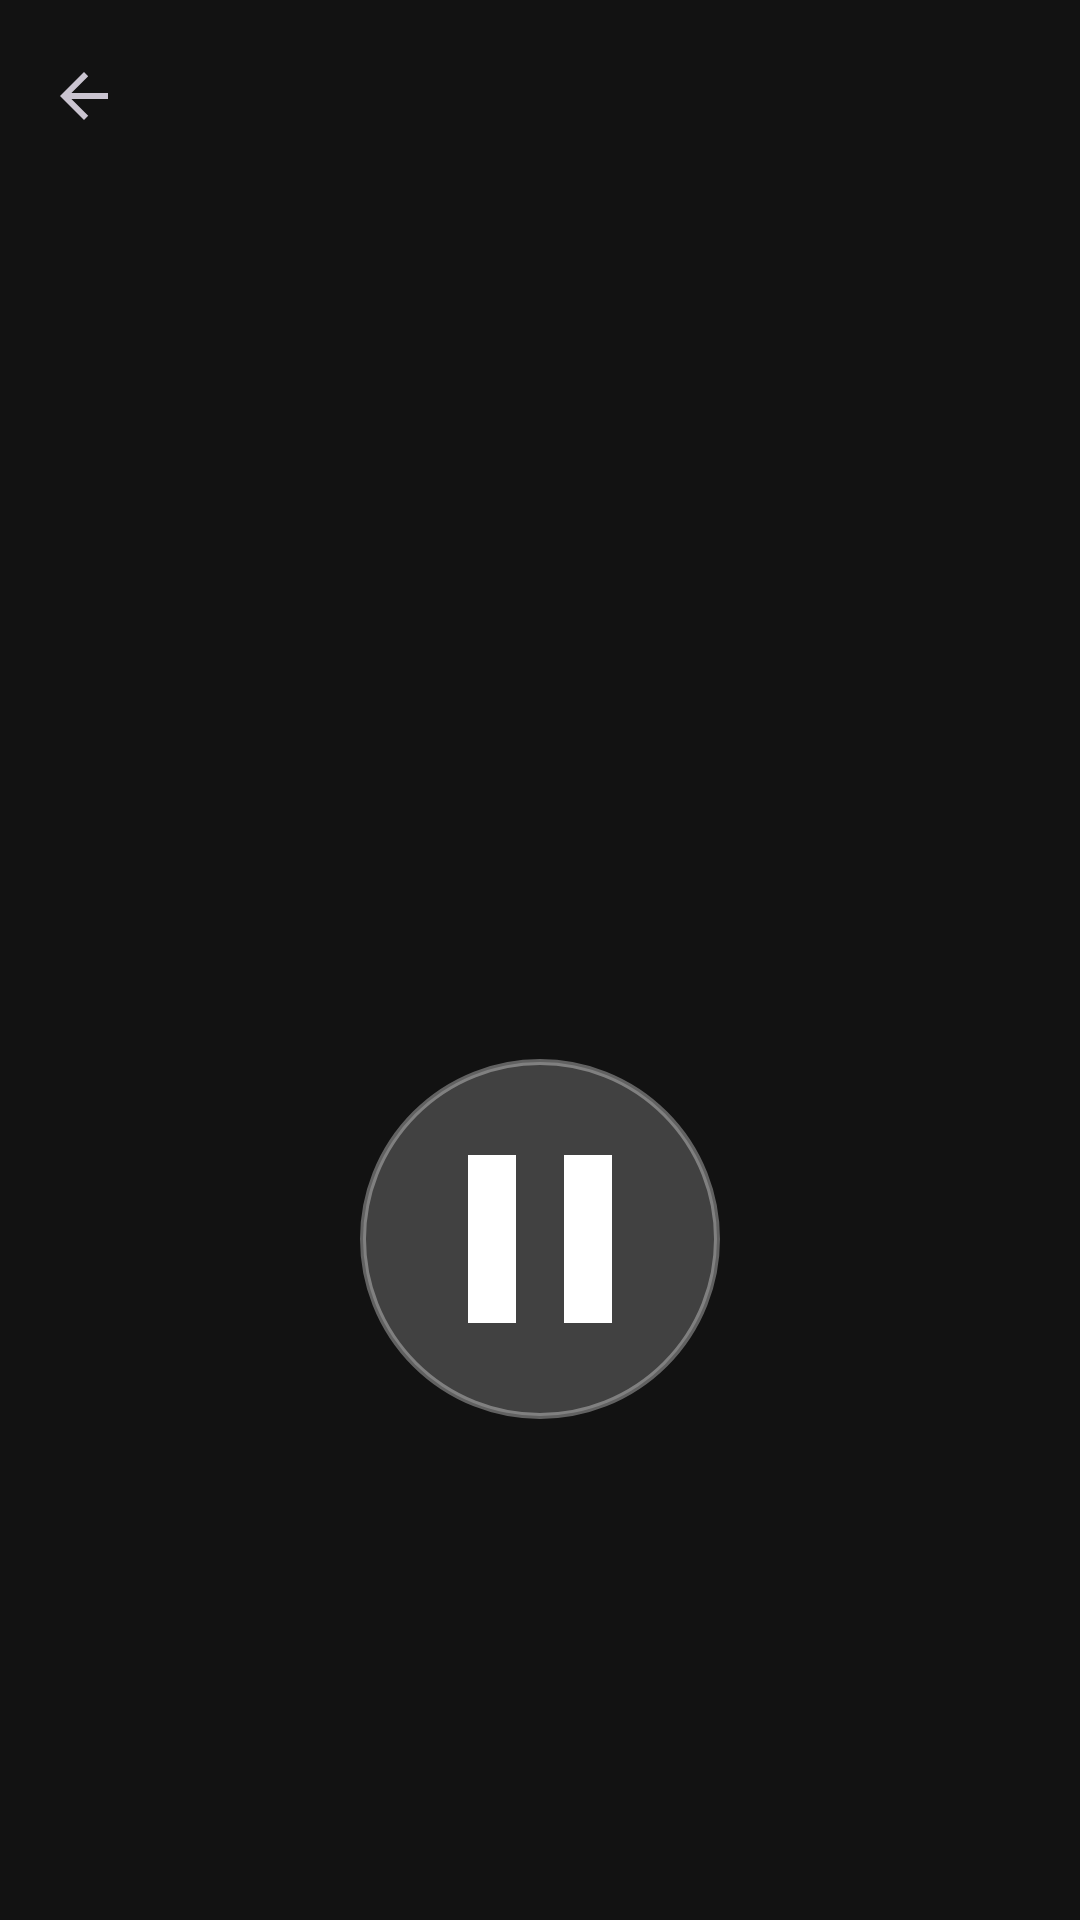

Layout XML and referenced resources for this Android screen:
<!-- AndroidManifest.xml: application theme Theme.RelaxingSounds -->
<!-- res/layout/activity_sound_detail.xml -->
<?xml version="1.0" encoding="utf-8"?>
<androidx.constraintlayout.widget.ConstraintLayout xmlns:android="http://schemas.android.com/apk/res/android"
    xmlns:app="http://schemas.android.com/apk/res-auto"
    android:id="@+id/sound_detail_root"
    android:layout_width="match_parent"
    android:layout_height="match_parent"
    android:background="@color/rs_color_background">

    <ImageView
        android:id="@+id/soundBackground"
        android:layout_width="0dp"
        android:layout_height="0dp"
        android:scaleType="centerCrop"
        app:layout_constraintTop_toTopOf="parent"
        app:layout_constraintBottom_toBottomOf="parent"
        app:layout_constraintStart_toStartOf="parent"
        app:layout_constraintEnd_toEndOf="parent" />

    <com.google.android.material.appbar.MaterialToolbar
        android:id="@+id/toolbar"
        android:layout_width="0dp"
        android:layout_height="?attr/actionBarSize"
        android:background="@android:color/transparent"
        android:elevation="0dp"
        app:navigationIcon="?attr/homeAsUpIndicator"
        app:layout_constraintTop_toTopOf="parent"
        app:layout_constraintStart_toStartOf="parent"
        app:layout_constraintEnd_toEndOf="parent" />

    <TextView
        android:id="@+id/soundTitle"
        android:layout_width="0dp"
        android:layout_height="wrap_content"
        android:layout_marginStart="24dp"
        android:layout_marginTop="48dp"
        android:layout_marginEnd="24dp"
        android:gravity="center_horizontal"
        android:textAlignment="center"
        android:textSize="26sp"
        android:textStyle="bold"
        android:textColor="@color/rs_color_on_background"
        app:layout_constraintTop_toBottomOf="@id/toolbar"
        app:layout_constraintStart_toStartOf="parent"
        app:layout_constraintEnd_toEndOf="parent" />

    <TextView
        android:id="@+id/soundDescription"
        android:layout_width="0dp"
        android:layout_height="wrap_content"
        android:layout_marginStart="24dp"
        android:layout_marginTop="16dp"
        android:layout_marginEnd="24dp"
        android:gravity="center_horizontal"
        android:textAlignment="center"
        android:textSize="17sp"
        android:textColor="@color/rs_color_on_background"
        app:layout_constraintTop_toBottomOf="@id/soundTitle"
        app:layout_constraintStart_toStartOf="parent"
        app:layout_constraintEnd_toEndOf="parent" />

    <ImageButton
        android:id="@+id/playPauseButton"
        android:layout_width="120dp"
        android:layout_height="120dp"
        android:background="@drawable/bg_play_button"
        android:src="@drawable/ic_pause"
        android:scaleType="centerInside"
        android:tint="@color/rs_color_on_background"
        android:contentDescription="@string/sound_pause_label"
        app:layout_constraintTop_toBottomOf="@id/soundDescription"
        app:layout_constraintBottom_toBottomOf="parent"
        app:layout_constraintStart_toStartOf="parent"
        app:layout_constraintEnd_toEndOf="parent" />

</androidx.constraintlayout.widget.ConstraintLayout>
<!-- resources referenced by this layout -->
<resources>
  <color name="rs_color_background">#121212</color>
  <color name="rs_color_on_background">#FFFFFF</color>
  <!-- drawable bg_play_button (drawable) -->
  <?xml version="1.0" encoding="utf-8"?>
  <shape xmlns:android="http://schemas.android.com/apk/res/android"
      android:shape="oval">
  
      <solid android:color="@color/rs_color_play_button_fill" />
  
      <size
          android:width="120dp"
          android:height="120dp" />
  
      <padding android:all="12dp" />
  
      <stroke
          android:width="2dp"
          android:color="@color/rs_color_play_button_stroke" />
  </shape>
  <!-- drawable ic_pause (drawable) -->
  <?xml version="1.0" encoding="utf-8"?>
  <vector xmlns:android="http://schemas.android.com/apk/res/android"
      android:width="96dp"
      android:height="96dp"
      android:viewportWidth="24"
      android:viewportHeight="24">
      <path
          android:fillColor="@color/rs_color_on_background"
          android:pathData="M6,19h4V5H6zM14,5v14h4V5z"/>
  </vector>
  <string name="sound_pause_label">Pause</string>
  <style name="Theme.RelaxingSounds" parent="Theme.Material3.Dark.NoActionBar">
  
          
          <item name="colorPrimary">@color/rs_color_primary</item>
          <item name="colorOnPrimary">@color/rs_color_on_primary</item>
          <item name="colorPrimaryContainer">@color/rs_color_primary_container</item>
          <item name="colorOnPrimaryContainer">@color/rs_color_on_primary_container</item>
  
          <item name="colorSecondary">@color/rs_color_accent</item>
          <item name="colorOnSecondary">@color/rs_color_on_accent</item>
          <item name="colorSecondaryContainer">@color/rs_color_accent_container</item>
          <item name="colorOnSecondaryContainer">@color/rs_color_on_accent_container</item>
  
          
          <item name="colorBackground">@color/rs_color_background</item>
          <item name="android:colorBackground">@color/rs_color_background</item>
          <item name="colorOnBackground">@color/rs_color_on_background</item>
  
          <item name="colorSurface">@color/rs_color_surface</item>
          <item name="colorOnSurface">@color/rs_color_on_surface</item>
          <item name="colorSurfaceVariant">@color/rs_color_surface_variant</item>
          <item name="colorOnSurfaceVariant">@color/rs_color_on_surface_variant</item>
  
          <item name="colorOutline">@color/rs_color_outline</item>
  
          
          <item name="colorError">@color/rs_color_error</item>
          <item name="colorOnError">@color/rs_color_on_error</item>
  
          
          <item name="android:statusBarColor">@color/rs_color_background</item>
          <item name="android:navigationBarColor">@color/rs_color_background</item>
          <item name="android:windowLightStatusBar">false</item>
          <item name="android:windowLightNavigationBar">false</item>
  
          
          <item name="materialCardViewStyle">@style/Widget.RelaxingSounds.CardView</item>
  
      </style>
  <color name="rs_color_play_button_fill">#33FFFFFF</color>
  <color name="rs_color_play_button_stroke">#55FFFFFF</color>
  <color name="rs_color_primary">#3F51B5</color>
  <color name="rs_color_on_primary">#FFFFFF</color>
  <color name="rs_color_primary_container">#303F9F</color>
  <color name="rs_color_on_primary_container">#FFFFFF</color>
  <color name="rs_color_accent">#FF9800</color>
  <color name="rs_color_on_accent">#121212</color>
  <color name="rs_color_accent_container">#4E342E</color>
  <color name="rs_color_on_accent_container">#FFECB3</color>
  <color name="rs_color_surface">#121212</color>
  <color name="rs_color_on_surface">#FFFFFF</color>
  <color name="rs_color_surface_variant">#1E1E1E</color>
  <color name="rs_color_on_surface_variant">#E0E0E0</color>
  <color name="rs_color_outline">#424242</color>
  <color name="rs_color_error">#CF6679</color>
  <color name="rs_color_on_error">#000000</color>
  <style name="Widget.RelaxingSounds.CardView" parent="Widget.Material3.CardView.Elevated">
          <item name="strokeWidth">0dp</item>
      </style>
</resources>
